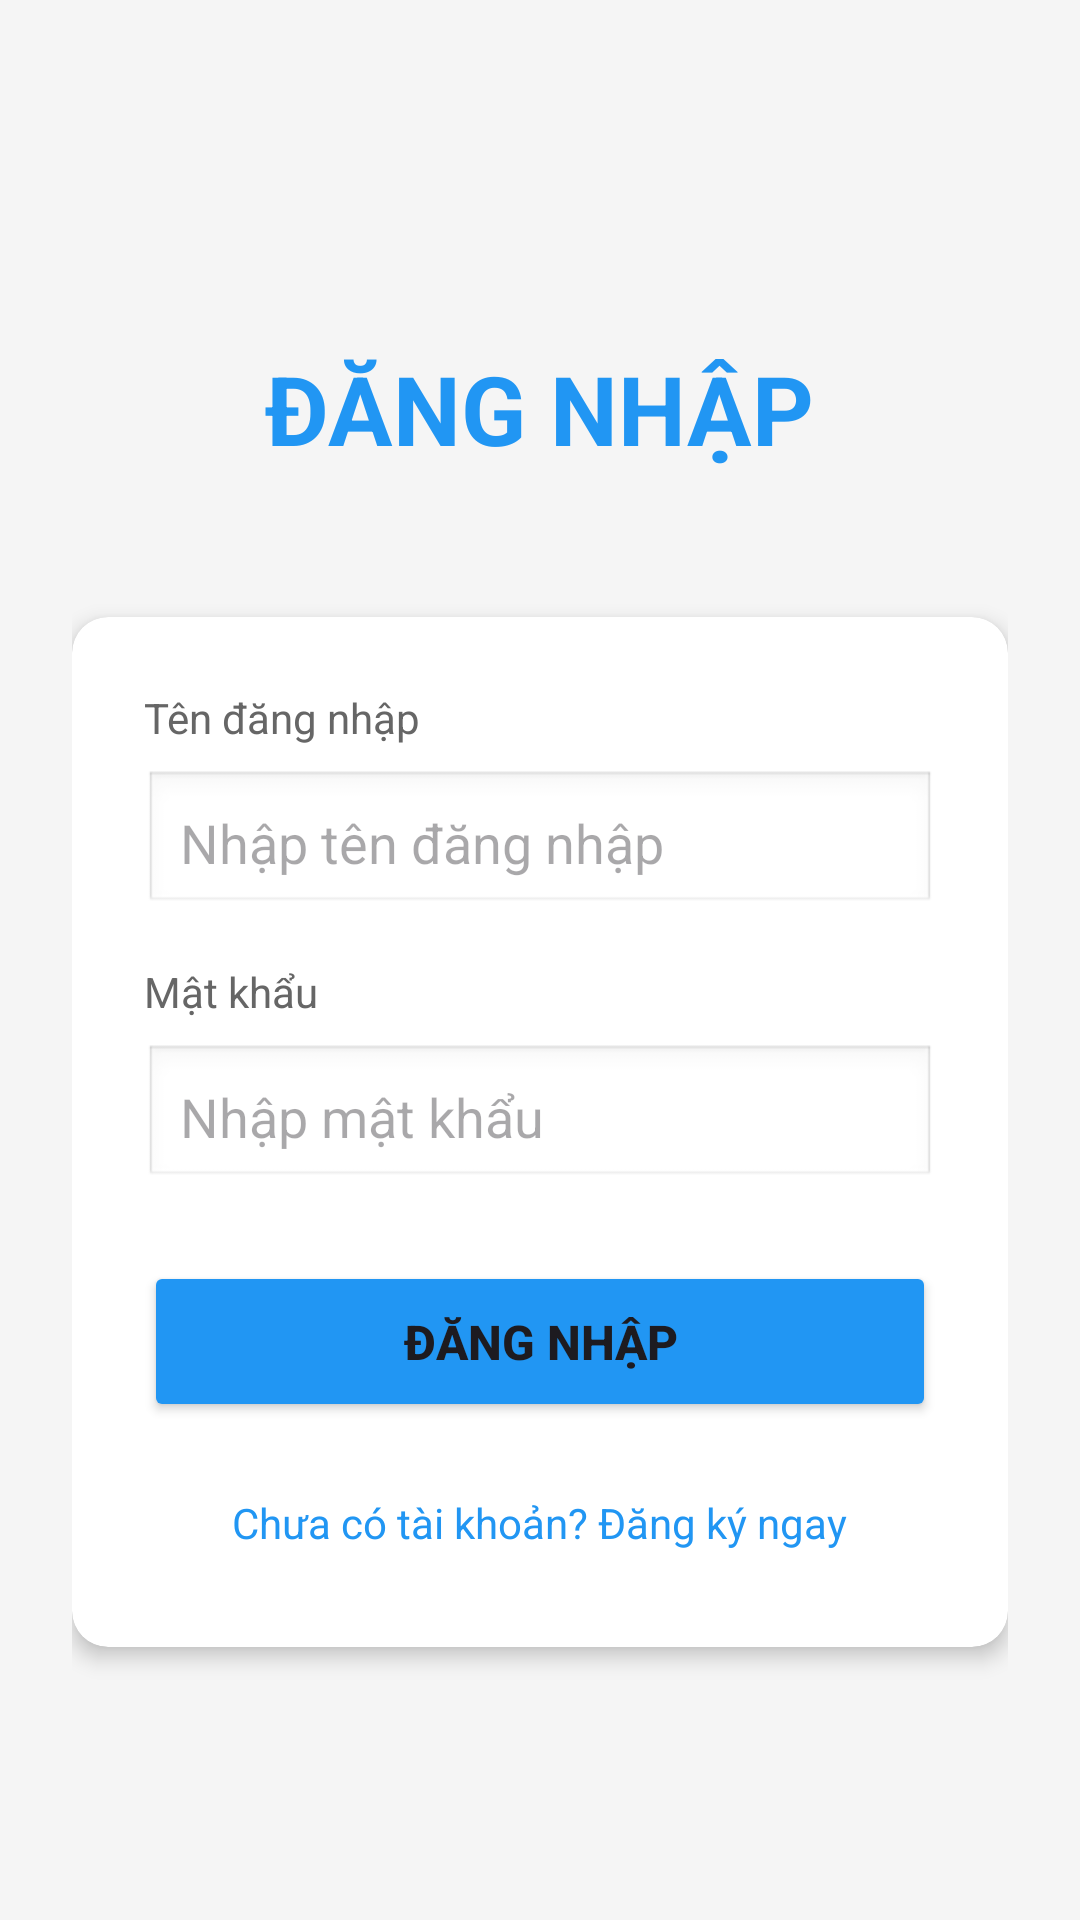

This screen was rendered from an Android layout file. Write that file and the resources it references.
<!-- AndroidManifest.xml: application theme Theme.CreatDatabase_Sinhvien -->
<!-- res/layout/activity_login.xml -->
<?xml version="1.0" encoding="utf-8"?>
<ScrollView xmlns:android="http://schemas.android.com/apk/res/android"
    xmlns:app="http://schemas.android.com/apk/res-auto"
    android:layout_width="match_parent"
    android:layout_height="match_parent"
    android:background="#F5F5F5"
    android:fillViewport="true">

    <LinearLayout
        android:orientation="vertical"
        android:layout_width="match_parent"
        android:layout_height="wrap_content"
        android:gravity="center"
        android:padding="24dp">

        
        <TextView
            android:layout_width="wrap_content"
            android:layout_height="wrap_content"
            android:text="ĐĂNG NHẬP"
            android:textSize="32sp"
            android:textStyle="bold"
            android:textColor="#2196F3"
            android:layout_marginTop="48dp"
            android:layout_marginBottom="48dp"
            android:gravity="center" />

        
        <androidx.cardview.widget.CardView
            android:layout_width="match_parent"
            android:layout_height="wrap_content"
            android:layout_marginBottom="24dp"
            app:cardCornerRadius="12dp"
            app:cardElevation="4dp">

            <LinearLayout
                android:orientation="vertical"
                android:layout_width="match_parent"
                android:layout_height="wrap_content"
                android:padding="24dp">

                
                <TextView
                    android:layout_width="wrap_content"
                    android:layout_height="wrap_content"
                    android:text="Tên đăng nhập"
                    android:textSize="14sp"
                    android:textColor="#666666"
                    android:layout_marginBottom="8dp" />

                <EditText
                    android:id="@+id/edtUserName"
                    android:layout_width="match_parent"
                    android:layout_height="wrap_content"
                    android:hint="Nhập tên đăng nhập"
                    android:inputType="text"
                    android:padding="12dp"
                    android:background="@android:drawable/edit_text"
                    android:layout_marginBottom="16dp" />

                
                <TextView
                    android:layout_width="wrap_content"
                    android:layout_height="wrap_content"
                    android:text="Mật khẩu"
                    android:textSize="14sp"
                    android:textColor="#666666"
                    android:layout_marginBottom="8dp" />

                <EditText
                    android:id="@+id/edtPassword"
                    android:layout_width="match_parent"
                    android:layout_height="wrap_content"
                    android:hint="Nhập mật khẩu"
                    android:inputType="textPassword"
                    android:padding="12dp"
                    android:background="@android:drawable/edit_text"
                    android:layout_marginBottom="24dp" />

                
                <Button
                    android:id="@+id/btnLogin"
                    android:layout_width="match_parent"
                    android:layout_height="wrap_content"
                    android:text="Đăng nhập"
                    android:textSize="16sp"
                    android:textStyle="bold"
                    android:backgroundTint="#2196F3"
                    android:layout_marginBottom="16dp"
                    android:padding="16dp" />

                
                <TextView
                    android:id="@+id/txtRegister"
                    android:layout_width="wrap_content"
                    android:layout_height="wrap_content"
                    android:text="Chưa có tài khoản? Đăng ký ngay"
                    android:textSize="14sp"
                    android:textColor="#2196F3"
                    android:gravity="center"
                    android:layout_gravity="center"
                    android:clickable="true"
                    android:focusable="true"
                    android:padding="8dp" />

            </LinearLayout>
        </androidx.cardview.widget.CardView>

    </LinearLayout>
</ScrollView>
<!-- resources referenced by this layout -->
<resources>
  <style name="Theme.CreatDatabase_Sinhvien" parent="Base.Theme.CreatDatabase_Sinhvien" />
  <style name="Base.Theme.CreatDatabase_Sinhvien" parent="Theme.Material3.DayNight.NoActionBar">
          
          
      </style>
</resources>
